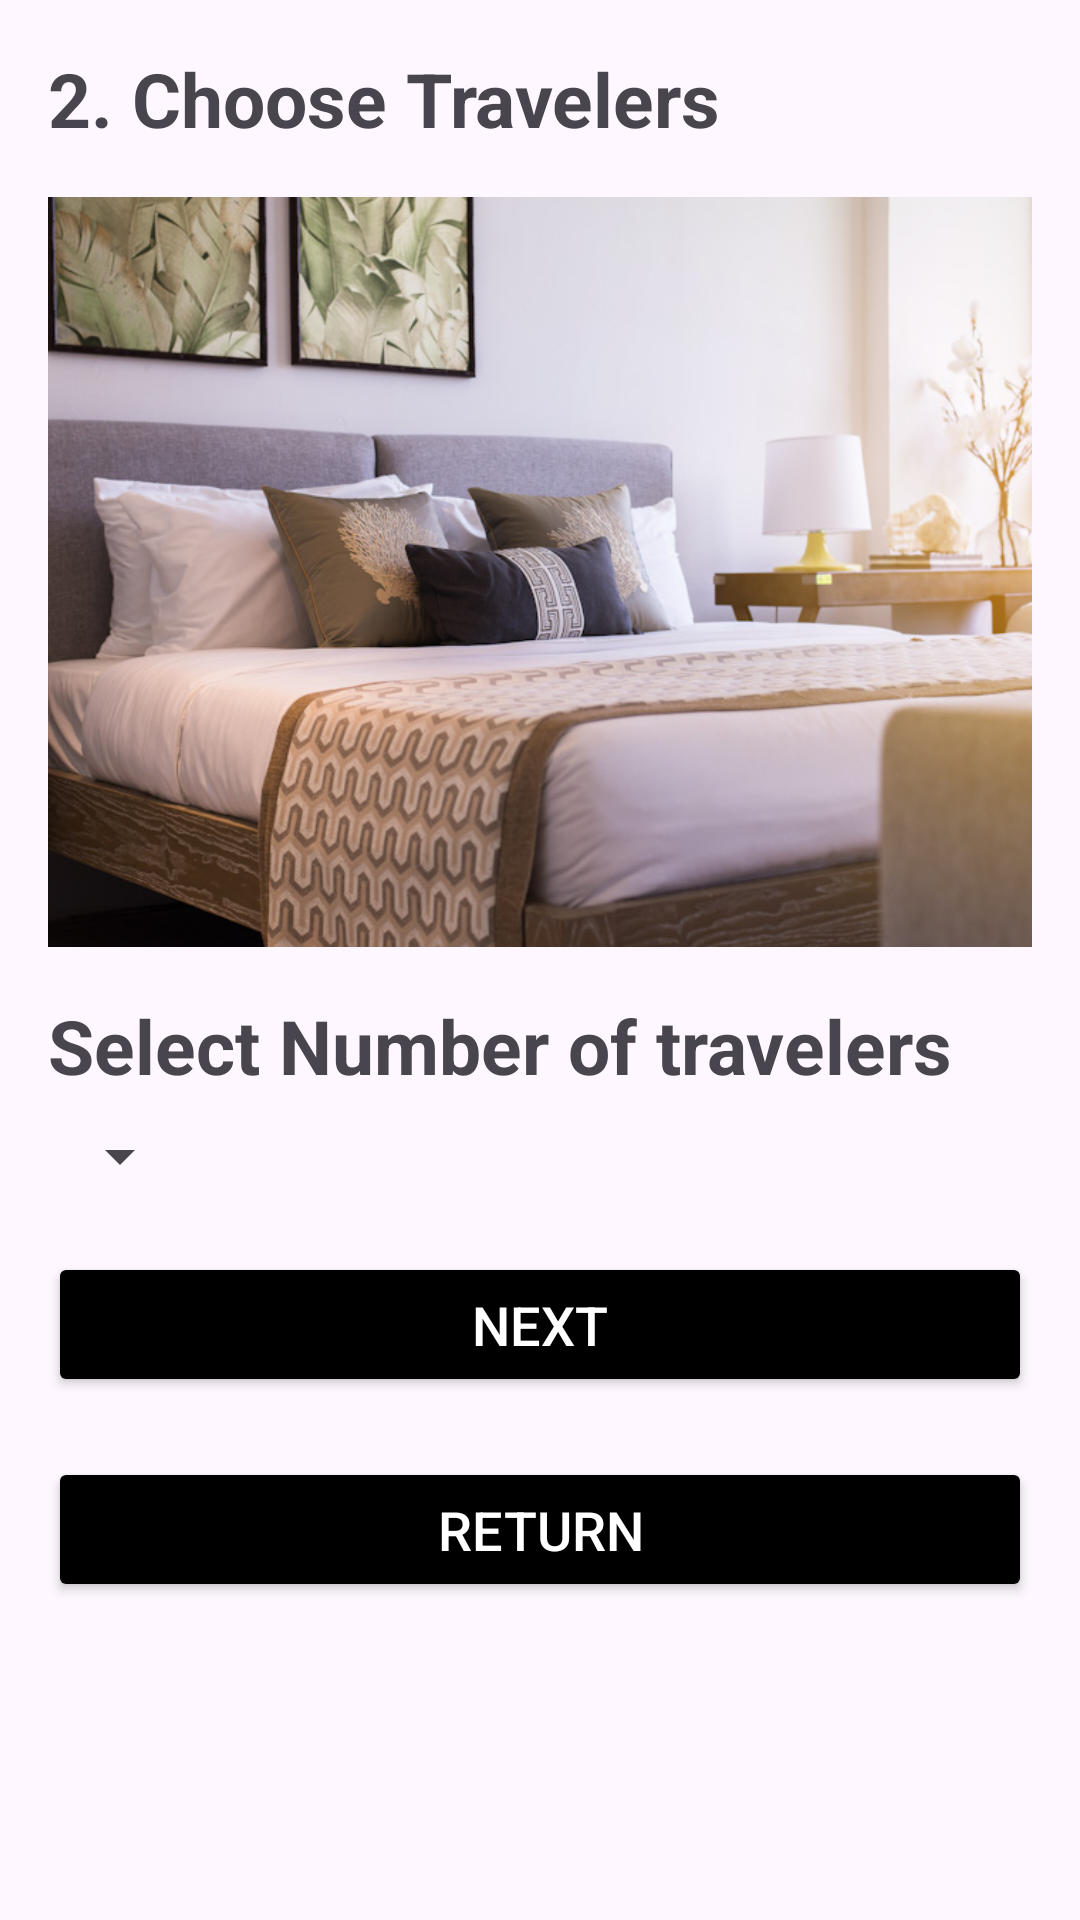

Produce the Android XML layout that renders to this screen, including the resource entries it uses.
<!-- AndroidManifest.xml: application theme Theme.PrjTravelTroveSprint -->
<!-- res/layout/activity_guest_number.xml -->
<?xml version="1.0" encoding="utf-8"?>
<androidx.constraintlayout.widget.ConstraintLayout xmlns:android="http://schemas.android.com/apk/res/android"
    xmlns:app="http://schemas.android.com/apk/res-auto"
    xmlns:tools="http://schemas.android.com/tools"
    android:id="@+id/guest_number"
    android:layout_width="match_parent"
    android:layout_height="match_parent"
    tools:context=".TravelersNumberActivity">

    <ScrollView
        android:layout_width="match_parent"
        android:layout_height="match_parent"
        app:layout_constraintTop_toTopOf="parent"
        app:layout_constraintBottom_toBottomOf="parent"
        app:layout_constraintLeft_toLeftOf="parent"
        app:layout_constraintRight_toRightOf="parent">

        <LinearLayout
            android:id="@+id/guests_number_container"
            android:layout_width="match_parent"
            android:layout_height="wrap_content"
            android:orientation="vertical"
            android:padding="16dp">


            <TextView
                android:layout_width="match_parent"
                android:layout_height="wrap_content"
                android:text="@string/choose_travelers"
                android:textSize="25sp"
                android:textStyle="bold"
                android:layout_gravity="center"
                android:layout_marginBottom="16dp"/>

            
            <ImageView
                android:layout_width="match_parent"
                android:layout_height="250dp"
                android:layout_marginBottom="16dp"
                android:contentDescription="@string/hotel_image"
                android:src="@drawable/hotel_image_edited"
                android:scaleType="centerCrop"
                android:background="@drawable/hotel_image_edited"
                app:cardCornerRadius="12dp"
                app:cardElevation="6dp"/>



            <TextView
                android:layout_width="match_parent"
                android:layout_height="wrap_content"
                android:text="@string/select_number_of_travelers"
                android:textSize="25sp"
                android:textStyle="bold"
                android:layout_marginBottom="8dp"/>



            <Spinner
                android:id="@+id/guests_spinner"
                android:layout_width="wrap_content"
                android:layout_height="wrap_content"
                android:layout_marginBottom="20dp"/>




            <Button
                android:id="@+id/next_btn_guests"
                android:layout_width="match_parent"
                android:layout_height="wrap_content"
                android:text="@string/next"
                android:backgroundTint="@color/black"
                android:textColor="@color/white"
                android:padding="12dp"
                android:textSize="18sp"/>


            <Button
                android:id="@+id/return_btn_guests"
                android:layout_width="match_parent"
                android:layout_height="wrap_content"
                android:text="@string/return_text"
                android:backgroundTint="@color/black"
                android:textColor="@color/white"
                android:layout_marginTop="20dp"
                android:padding="12dp"
                android:textSize="18sp"/>

        </LinearLayout>
    </ScrollView>

</androidx.constraintlayout.widget.ConstraintLayout>
<!-- resources referenced by this layout -->
<resources>
  <color name="black">#FF000000</color>
  <color name="white">#FFFFFFFF</color>
  <!-- drawable hotel_image_edited: jpg bitmap (drawable, 138139 bytes) -->
  <string name="choose_travelers">2. Choose Travelers</string>
  <string name="hotel_image">Hotel Image</string>
  <string name="next">Next</string>
  <string name="return_text">Return</string>
  <string name="select_number_of_travelers">Select Number of travelers</string>
  <style name="Theme.PrjTravelTroveSprint" parent="Theme.MaterialComponents.DayNight.DarkActionBar">
          
          <item name="colorPrimary">@color/purple_500</item>
          <item name="colorPrimaryVariant">@color/purple_700</item>
          <item name="colorOnPrimary">@color/white</item>
          
          <item name="colorSecondary">@color/teal_200</item>
          <item name="colorSecondaryVariant">@color/teal_700</item>
          <item name="colorOnSecondary">@color/black</item>
          
          <item name="android:statusBarColor">?attr/colorPrimaryVariant</item>
          
      </style>
  <color name="purple_500">#FF6200EE</color>
  <color name="purple_700">#FF3700B3</color>
  <color name="teal_200">#FF03DAC5</color>
  <color name="teal_700">#FF018786</color>
</resources>
